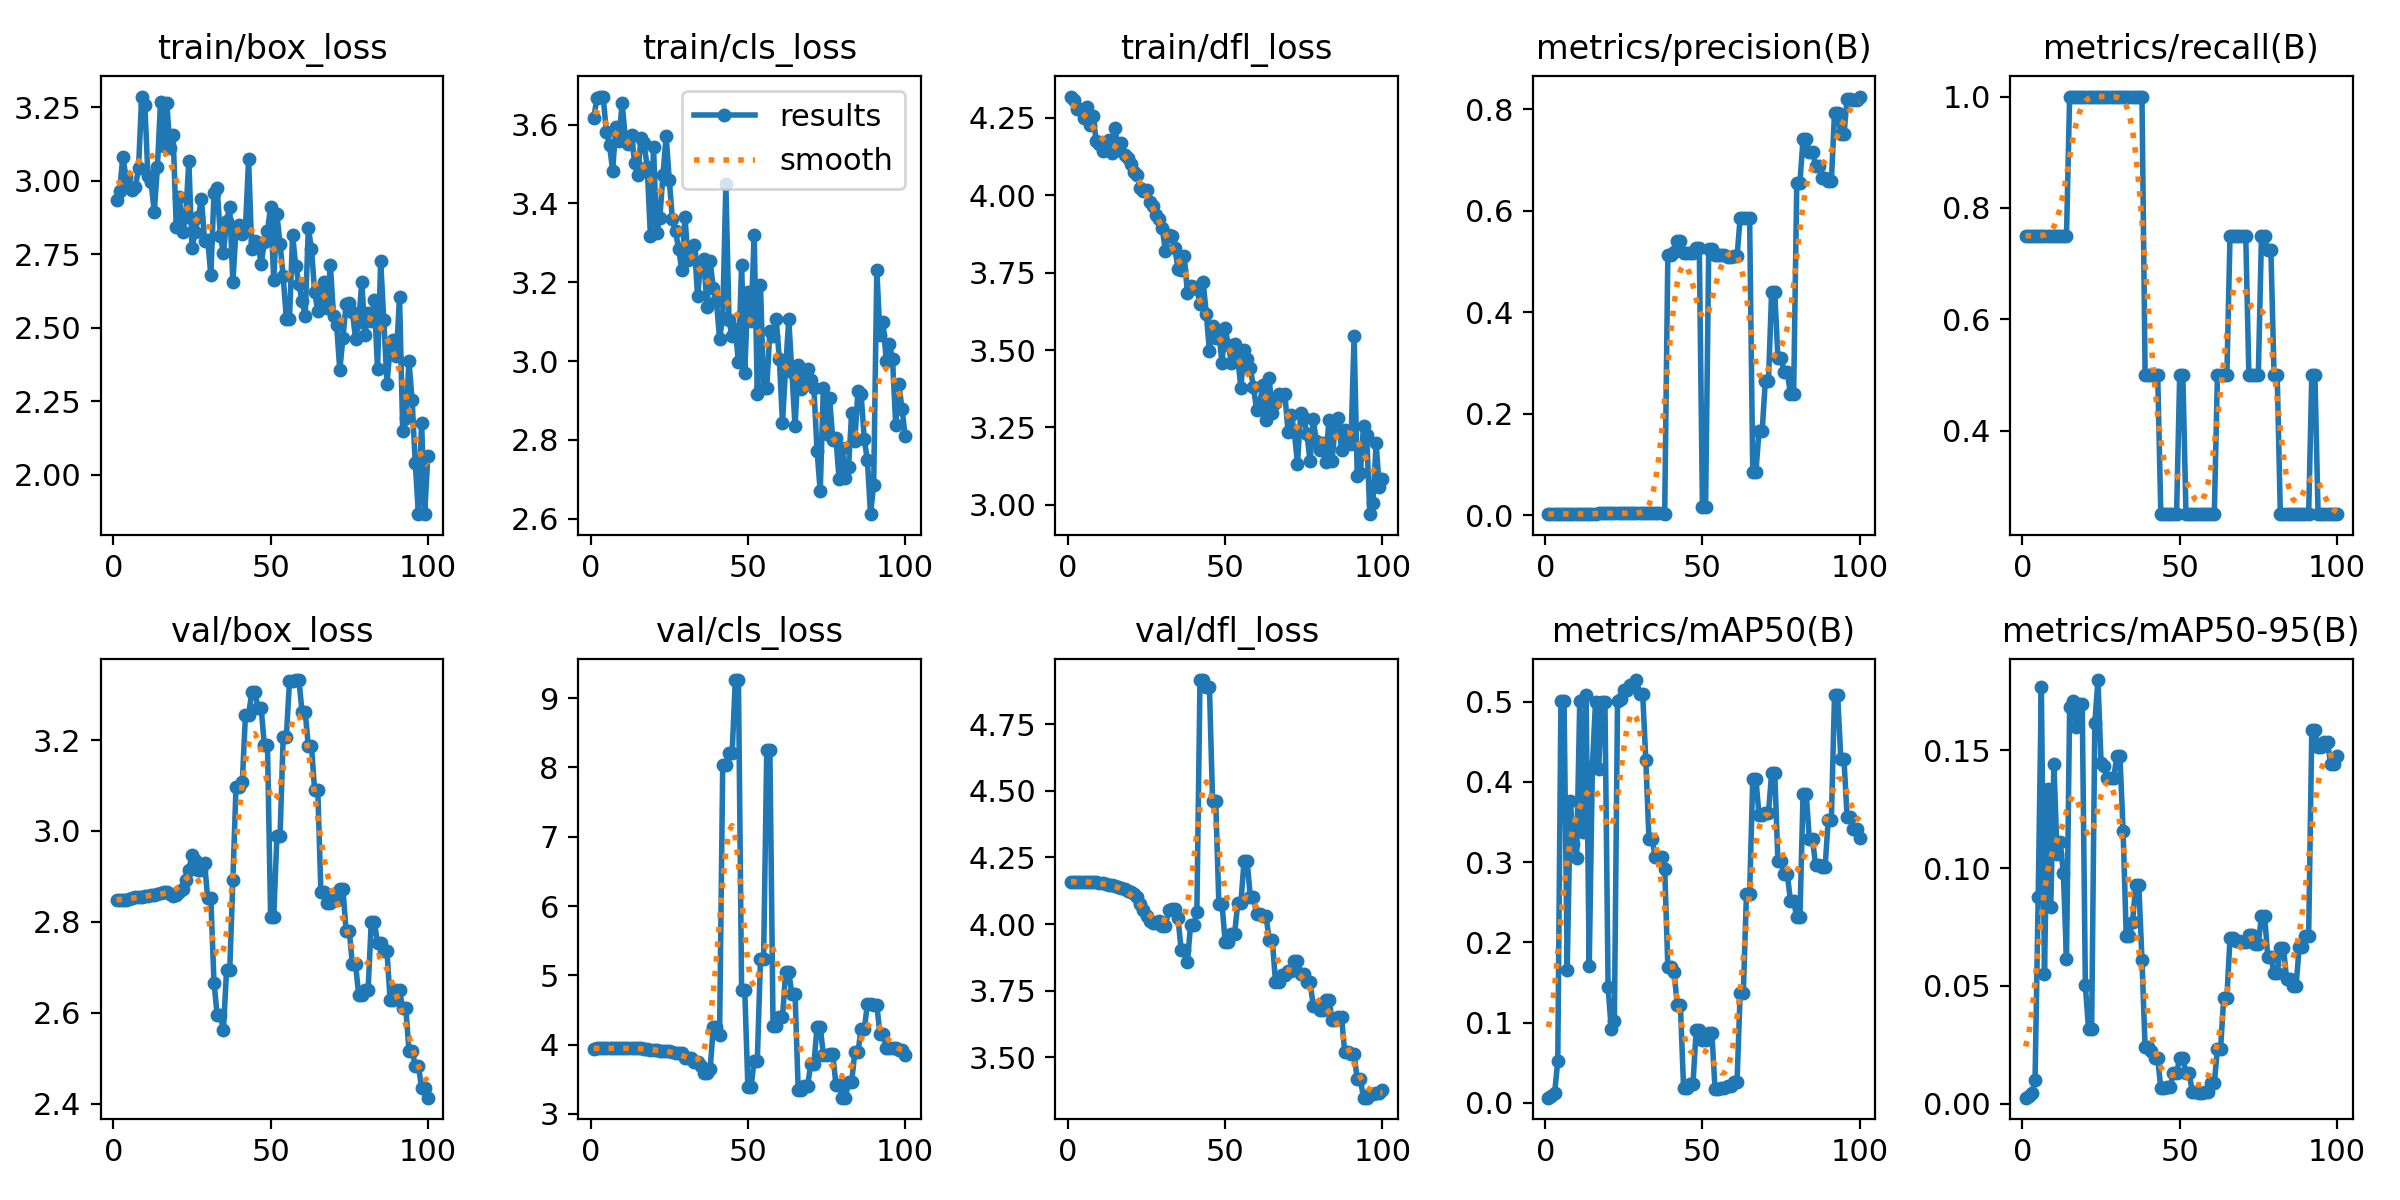

The table this chart was drawn from, first rows:
epoch, time, train/box_loss, train/cls_loss, train/dfl_loss, metrics/precision(B), metrics/recall(B), metrics/mAP50(B), metrics/mAP50-95(B), val/box_loss, val/cls_loss, val/dfl_loss, lr/pg0, lr/pg1, lr/pg2
1, 8.624, 2.934, 3.616, 4.319, 0.0028, 0.75, 0.00655, 0.00255, 2.848, 3.943, 4.159, 1.667e-05, 1.667e-05, 1.667e-05
2, 17.44, 2.966, 3.668, 4.309, 0.00276, 0.75, 0.00864, 0.00314, 2.848, 3.944, 4.159, 4.95149e-05, 4.95149e-05, 4.95149e-05
3, 26.68, 3.083, 3.671, 4.28, 0.00278, 0.75, 0.01212, 0.0044, 2.848, 3.945, 4.159, 8.16997e-05, 8.16997e-05, 8.16997e-05
4, 35.92, 3.013, 3.669, 4.28, 0.00281, 0.75, 0.05259, 0.00991, 2.849, 3.946, 4.159, 0.0001132, 0.0001132, 0.0001132
5, 45.06, 2.981, 3.582, 4.25, 0.00285, 0.75, 0.5007, 0.08758, 2.85, 3.947, 4.159, 0.0001441, 0.0001441, 0.0001441
6, 54.32, 2.969, 3.548, 4.284, 0.00283, 0.75, 0.5004, 0.1771, 2.852, 3.948, 4.159, 0.0001743, 0.0001743, 0.0001743
7, 62.96, 2.98, 3.484, 4.228, 0.00283, 0.75, 0.1652, 0.05527, 2.854, 3.948, 4.159, 0.0002038, 0.0002038, 0.0002038
8, 72.14, 3.043, 3.595, 4.257, 0.00288, 0.75, 0.3758, 0.1336, 2.855, 3.946, 4.157, 0.0002327, 0.0002327, 0.0002327
9, 80.76, 3.287, 3.558, 4.175, 0.00282, 0.75, 0.3223, 0.08343, 2.855, 3.946, 4.156, 0.0002609, 0.0002609, 0.0002609
10, 90.9, 3.259, 3.656, 4.165, 0.00286, 0.75, 0.3054, 0.1441, 2.856, 3.946, 4.155, 0.0002885, 0.0002885, 0.0002885
11, 99.9, 3.016, 3.568, 4.144, 0.0028, 0.75, 0.5013, 0.1061, 2.857, 3.946, 4.153, 0.0003154, 0.0003154, 0.0003154
12, 109, 2.997, 3.55, 4.17, 0.0028, 0.75, 0.3372, 0.111, 2.858, 3.946, 4.15, 0.0003417, 0.0003417, 0.0003417
13, 118, 2.894, 3.574, 4.179, 0.00282, 0.75, 0.5078, 0.09805, 2.859, 3.946, 4.148, 0.0003672, 0.0003672, 0.0003672
14, 126.9, 3.046, 3.502, 4.137, 0.00243, 0.75, 0.1704, 0.06144, 2.861, 3.946, 4.145, 0.0003922, 0.0003922, 0.0003922
15, 136, 3.268, 3.473, 4.216, 0.00359, 1, 0.4185, 0.1685, 2.863, 3.946, 4.143, 0.0004164, 0.0004164, 0.0004164
16, 144.9, 3.119, 3.567, 4.146, 0.00362, 1, 0.4996, 0.1711, 2.866, 3.945, 4.14, 0.00044, 0.00044, 0.00044
17, 153.8, 3.265, 3.552, 4.169, 0.00377, 1, 0.4159, 0.1598, 2.865, 3.943, 4.137, 0.000463, 0.000463, 0.000463
18, 162.8, 3.111, 3.491, 4.13, 0.00399, 1, 0.4992, 0.1699, 2.861, 3.937, 4.132, 0.0004853, 0.0004853, 0.0004853
19, 171.7, 3.156, 3.318, 4.119, 0.00399, 1, 0.4992, 0.1699, 2.857, 3.928, 4.125, 0.0005069, 0.0005069, 0.0005069
20, 180.7, 2.842, 3.542, 4.102, 0.00419, 1, 0.1439, 0.05019, 2.858, 3.922, 4.12, 0.0005278, 0.0005278, 0.0005278
21, 189.7, 2.944, 3.324, 4.076, 0.00441, 1, 0.09255, 0.03183, 2.865, 3.918, 4.112, 0.0005481, 0.0005481, 0.0005481
22, 198.7, 2.827, 3.364, 4.066, 0.00428, 1, 0.1023, 0.03181, 2.873, 3.912, 4.101, 0.0005678, 0.0005678, 0.0005678
23, 207.6, 2.878, 3.472, 4.025, 0.0043, 1, 0.5013, 0.1616, 2.891, 3.904, 4.077, 0.0005868, 0.0005868, 0.0005868
24, 217.8, 3.068, 3.571, 4.015, 0.00413, 1, 0.5029, 0.1799, 2.915, 3.903, 4.051, 0.0006051, 0.0006051, 0.0006051
25, 228.5, 2.77, 3.461, 4.017, 0.00409, 1, 0.5141, 0.1446, 2.947, 3.912, 4.031, 0.0006228, 0.0006228, 0.0006228
26, 237.6, 2.827, 3.359, 3.978, 0.00411, 1, 0.5149, 0.1434, 2.935, 3.9, 4.014, 0.0006398, 0.0006398, 0.0006398
27, 246.7, 2.876, 3.329, 3.965, 0.00425, 1, 0.5207, 0.1384, 2.914, 3.879, 4.004, 0.0006561, 0.0006561, 0.0006561
28, 256.8, 2.938, 3.284, 3.935, 0.00425, 1, 0.5207, 0.1384, 2.914, 3.879, 4.004, 0.0006718, 0.0006718, 0.0006718
29, 266.6, 2.797, 3.23, 3.923, 0.00414, 1, 0.5269, 0.1382, 2.929, 3.882, 4.012, 0.0006868, 0.0006868, 0.0006868
30, 276.7, 2.799, 3.365, 3.894, 0.00416, 1, 0.5101, 0.1476, 2.852, 3.8, 3.991, 0.0007012, 0.0007012, 0.0007012
31, 286, 2.68, 3.255, 3.819, 0.00416, 1, 0.5101, 0.1476, 2.852, 3.8, 3.991, 0.0007149, 0.0007149, 0.0007149
32, 294.7, 2.959, 3.273, 3.871, 0.0042, 1, 0.4268, 0.1159, 2.666, 3.812, 4.052, 0.0007279, 0.0007279, 0.0007279
33, 304.3, 2.977, 3.295, 3.868, 0.0043, 1, 0.3289, 0.07122, 2.595, 3.755, 4.058, 0.0007403, 0.0007403, 0.0007403
34, 313.8, 2.814, 3.165, 3.83, 0.0043, 1, 0.3289, 0.07122, 2.595, 3.755, 4.058, 0.000752, 0.000752, 0.000752
35, 323.4, 2.755, 3.249, 3.762, 0.00423, 1, 0.3065, 0.07699, 2.562, 3.691, 4.023, 0.0007631, 0.0007631, 0.0007631
36, 332.7, 2.865, 3.259, 3.757, 0.00413, 1, 0.3063, 0.09283, 2.694, 3.596, 3.905, 0.0007735, 0.0007735, 0.0007735
37, 341.1, 2.911, 3.137, 3.804, 0.00413, 1, 0.3063, 0.09283, 2.694, 3.596, 3.905, 0.0007832, 0.0007832, 0.0007832
38, 349.6, 2.656, 3.253, 3.684, 0.00365, 1, 0.2913, 0.06116, 2.892, 3.646, 3.858, 0.0007923, 0.0007923, 0.0007923
39, 357.6, 2.832, 3.184, 3.706, 0.5139, 0.5, 0.1698, 0.02386, 3.097, 4.253, 3.996, 0.0008007, 0.0008007, 0.0008007
40, 365.7, 2.85, 3.152, 3.704, 0.5139, 0.5, 0.1698, 0.02386, 3.097, 4.253, 3.996, 0.0008085, 0.0008085, 0.0008085
41, 374.5, 2.818, 3.057, 3.697, 0.519, 0.5, 0.1627, 0.02238, 3.107, 4.142, 4.044, 0.0008156, 0.0008156, 0.0008156
42, 383.6, 2.842, 3.11, 3.649, 0.5402, 0.5, 0.1215, 0.01919, 3.255, 8.041, 4.915, 0.000822, 0.000822, 0.000822
43, 392.8, 3.073, 3.448, 3.719, 0.5402, 0.5, 0.1215, 0.01919, 3.255, 8.041, 4.915, 0.0008278, 0.0008278, 0.0008278
44, 402, 2.767, 3.103, 3.617, 0.5173, 0.25, 0.01922, 0.00658, 3.305, 8.213, 4.89, 0.0008329, 0.0008329, 0.0008329
45, 411.1, 2.794, 3.063, 3.496, 0.5173, 0.25, 0.01922, 0.00658, 3.305, 8.213, 4.89, 0.0008374, 0.0008374, 0.0008374
46, 421.6, 2.788, 3.081, 3.579, 0.5176, 0.25, 0.02384, 0.00712, 3.27, 9.262, 4.461, 0.0008412, 0.0008412, 0.0008412
47, 431, 2.716, 2.997, 3.54, 0.5176, 0.25, 0.02384, 0.00712, 3.27, 9.262, 4.461, 0.0008443, 0.0008443, 0.0008443
48, 439.6, 2.793, 3.243, 3.552, 0.5269, 0.25, 0.09059, 0.01314, 3.189, 4.792, 4.075, 0.0008468, 0.0008468, 0.0008468
49, 449.1, 2.831, 2.97, 3.459, 0.5269, 0.25, 0.09059, 0.01314, 3.189, 4.792, 4.075, 0.0008486, 0.0008486, 0.0008486
50, 458.3, 2.912, 3.176, 3.57, 0.01627, 0.5, 0.07783, 0.01925, 2.811, 3.386, 3.934, 0.0008498, 0.0008498, 0.0008498
51, 467.2, 2.661, 3.101, 3.516, 0.01627, 0.5, 0.07783, 0.01925, 2.811, 3.386, 3.934, 0.0008418, 0.0008418, 0.0008418
52, 476.5, 2.886, 3.321, 3.458, 0.525, 0.25, 0.08724, 0.01313, 2.988, 3.769, 3.963, 0.0008253, 0.0008253, 0.0008253
53, 486.1, 2.786, 2.917, 3.521, 0.525, 0.25, 0.08724, 0.01313, 2.988, 3.769, 3.963, 0.0008088, 0.0008088, 0.0008088
54, 495.9, 2.676, 3.193, 3.475, 0.5127, 0.25, 0.01786, 0.00489, 3.206, 5.233, 4.078, 0.0007923, 0.0007923, 0.0007923
55, 505.6, 2.531, 2.932, 3.377, 0.5127, 0.25, 0.01786, 0.00489, 3.206, 5.233, 4.078, 0.0007758, 0.0007758, 0.0007758
56, 515.2, 2.529, 2.932, 3.5, 0.5138, 0.25, 0.01837, 0.00465, 3.329, 8.247, 4.235, 0.0007593, 0.0007593, 0.0007593
57, 524.3, 2.816, 3.076, 3.471, 0.5138, 0.25, 0.01837, 0.00465, 3.329, 8.247, 4.235, 0.0007428, 0.0007428, 0.0007428
58, 534.2, 2.709, 3.063, 3.442, 0.51, 0.25, 0.02051, 0.00505, 3.332, 4.272, 4.102, 0.0007263, 0.0007263, 0.0007263
59, 543.5, 2.65, 3.107, 3.38, 0.51, 0.25, 0.02051, 0.00505, 3.332, 4.272, 4.102, 0.0007098, 0.0007098, 0.0007098
60, 553.1, 2.591, 3.005, 3.307, 0.5103, 0.25, 0.02591, 0.00872, 3.262, 4.392, 4.037, 0.0006933, 0.0006933, 0.0006933
... 40 more rows
